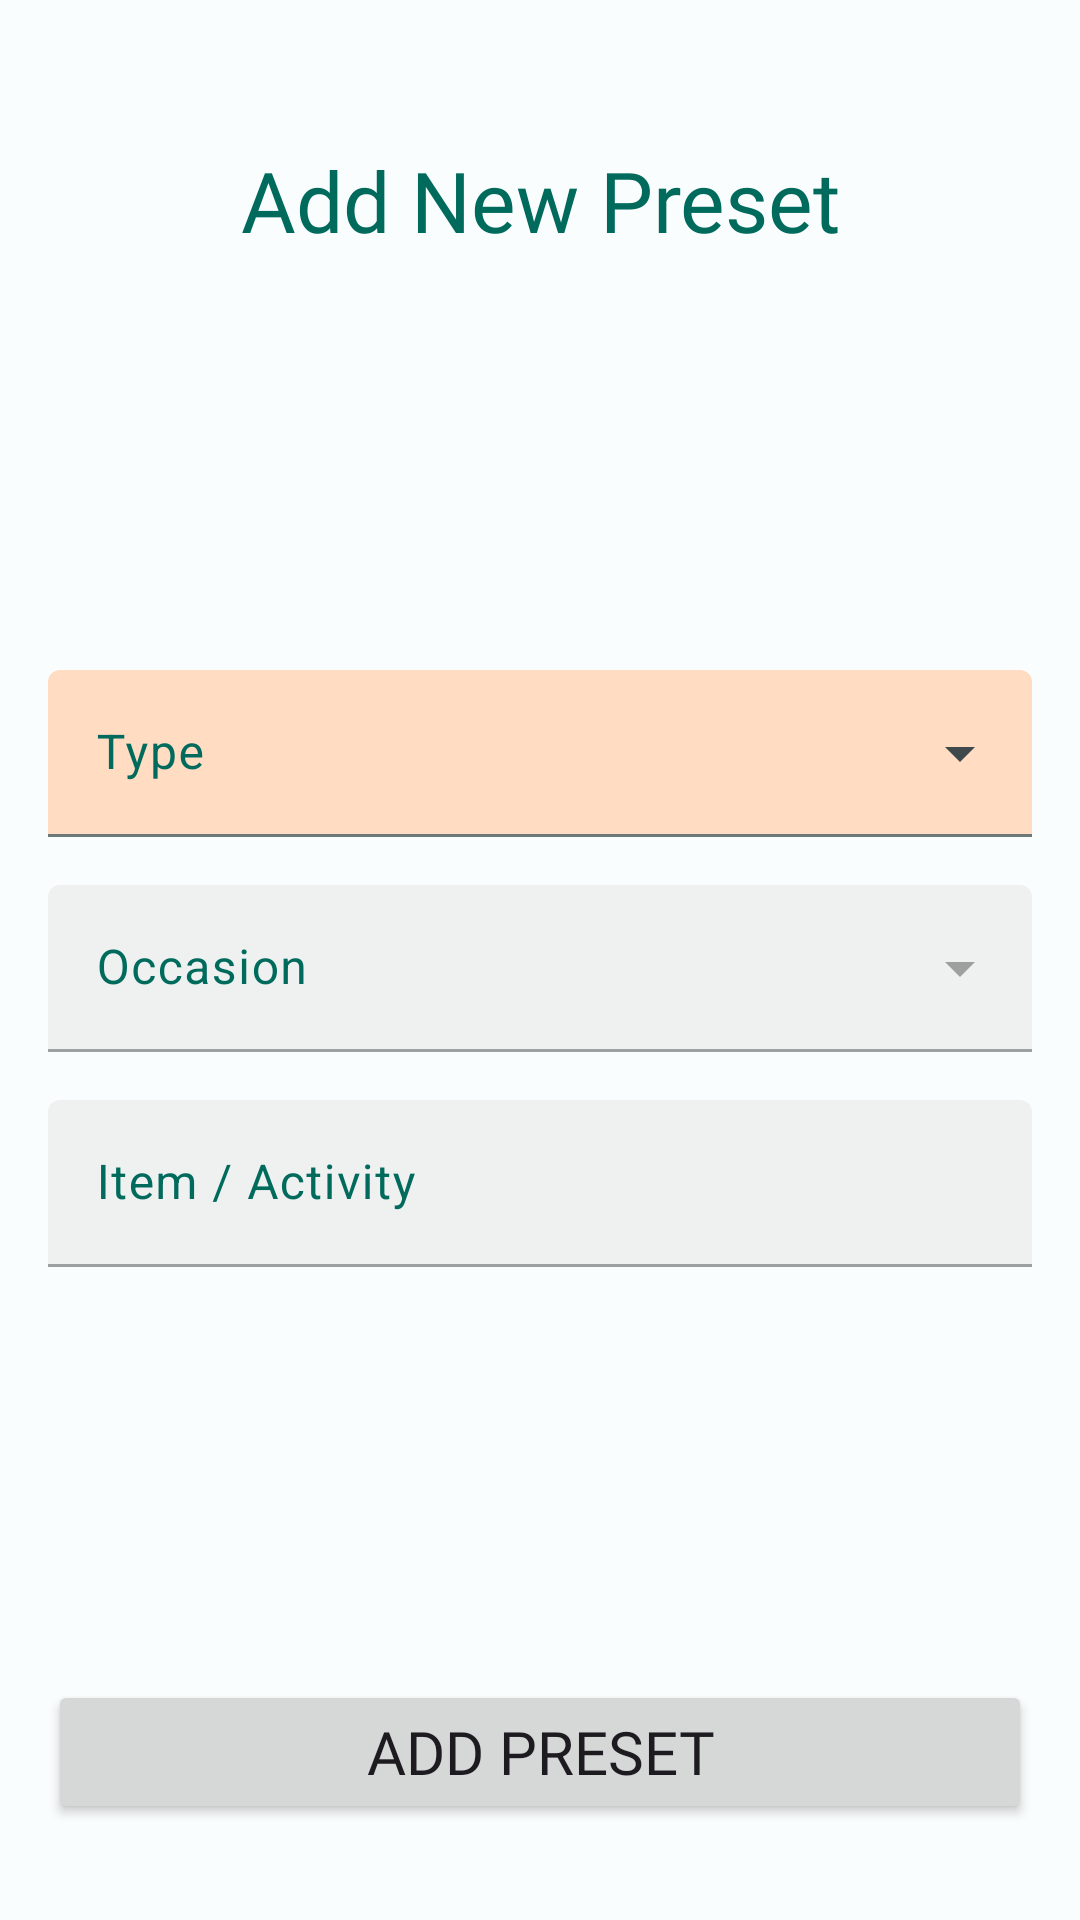

Layout XML and referenced resources for this Android screen:
<!-- AndroidManifest.xml: application theme Theme.Calorify20 -->
<!-- res/layout/activity_admin_add_preset_screen.xml -->
<?xml version="1.0" encoding="utf-8"?>
<androidx.constraintlayout.widget.ConstraintLayout xmlns:android="http://schemas.android.com/apk/res/android"
    xmlns:app="http://schemas.android.com/apk/res-auto"
    xmlns:tools="http://schemas.android.com/tools"
    android:layout_width="match_parent"
    android:layout_height="match_parent"
    tools:context=".admin.AdminAddPresetScreen">

    <TextView
        android:id="@+id/adminAdd_Title"
        android:layout_width="match_parent"
        android:layout_height="wrap_content"
        app:layout_constraintTop_toTopOf="parent"
        app:layout_constraintStart_toStartOf="parent"
        app:layout_constraintEnd_toEndOf="parent"
        android:text="Add New Preset"
        android:textSize="@dimen/standart_header_2"
        android:fontFamily="@font/montserrat_alternates_bold"
        android:textColor="@color/md_theme_light_primary"
        android:textAlignment="center"
        android:layout_marginHorizontal="@dimen/standart_margin"
        android:layout_marginTop="@dimen/big_margin"
        />

    <LinearLayout
        android:id="@+id/adminAdd_Form"
        android:layout_width="match_parent"
        android:layout_height="wrap_content"
        android:orientation="vertical"
        app:layout_constraintTop_toBottomOf="@id/adminAdd_Title"
        app:layout_constraintStart_toStartOf="parent"
        app:layout_constraintEnd_toEndOf="parent"
        app:layout_constraintBottom_toTopOf="@id/adminAdd_Button"
        android:gravity="center"
        >

        <com.google.android.material.textfield.TextInputLayout
            android:id="@+id/adminAdd_Type_Container"
            style="@style/Widget.Material3.TextInputLayout.FilledBox.ExposedDropdownMenu"
            android:layout_width="match_parent"
            android:layout_height="wrap_content"
            android:hint="Type"
            android:textColorHint="@color/md_theme_light_primary"
            app:boxBackgroundColor="@color/md_theme_light_secondaryContainer"
            android:layout_marginHorizontal="@dimen/standart_margin"
            >

            <AutoCompleteTextView
                android:id="@+id/adminAdd_Type"
                android:layout_width="match_parent"
                android:layout_height="wrap_content"
                android:inputType="none"
                app:simpleItems="@array/Type"
                />

        </com.google.android.material.textfield.TextInputLayout>

        <com.google.android.material.textfield.TextInputLayout
            android:id="@+id/adminAdd_Occasion_Container"
            style="@style/Widget.Material3.TextInputLayout.FilledBox.ExposedDropdownMenu"
            android:layout_width="match_parent"
            android:layout_height="wrap_content"
            android:hint="Occasion"
            android:textColorHint="@color/md_theme_light_primary"
            app:boxBackgroundColor="@color/md_theme_light_secondaryContainer"
            android:layout_marginHorizontal="@dimen/standart_margin"
            android:layout_marginTop="@dimen/standart_margin"
            android:enabled="false"
            >

            <AutoCompleteTextView
                android:id="@+id/adminAdd_Occasion"
                android:layout_width="match_parent"
                android:layout_height="wrap_content"
                android:inputType="none"
                />

        </com.google.android.material.textfield.TextInputLayout>

        <com.google.android.material.textfield.TextInputLayout
            style="?attr/textInputFilledStyle"
            android:id="@+id/adminAdd_Item_Container"
            android:layout_width="match_parent"
            android:layout_height="wrap_content"
            android:layout_marginHorizontal="@dimen/standart_margin"
            android:layout_marginTop="@dimen/standart_margin"
            android:hint="Item / Activity"
            android:textColorHint="@color/md_theme_light_primary"
            app:layout_constraintTop_toBottomOf="@id/login_Title"
            app:boxBackgroundColor="@color/md_theme_light_secondaryContainer"
            android:enabled="false"
            >

            <com.google.android.material.textfield.TextInputEditText
                android:id="@+id/adminAdd_Item"
                android:layout_width="match_parent"
                android:layout_height="wrap_content"/>

        </com.google.android.material.textfield.TextInputLayout>


    </LinearLayout>


    <Button
        android:id="@+id/adminAdd_Button"
        android:layout_width="match_parent"
        android:layout_height="wrap_content"
        app:layout_constraintBottom_toBottomOf="parent"
        app:layout_constraintStart_toStartOf="parent"
        app:layout_constraintEnd_toEndOf="parent"
        android:layout_marginHorizontal="@dimen/standart_margin"
        android:layout_marginBottom="@dimen/wider_margin"
        android:text="Add Preset"
        android:textSize="@dimen/standart_header"
        android:fontFamily="@font/montserrat_alternates_bold"
        android:padding="@dimen/little_gap"
        />


</androidx.constraintlayout.widget.ConstraintLayout>
<!-- resources referenced by this layout -->
<resources>
  <string-array name="Type">
          <item>Intake</item>
          <item>Outtake</item>
      </string-array>
  <color name="md_theme_light_primary">#006B5C</color>
  <color name="md_theme_light_secondaryContainer">#FFDCC2</color>
  <dimen name="big_margin">48dp</dimen>
  <dimen name="little_gap">8dp</dimen>
  <dimen name="standart_header">20dp</dimen>
  <dimen name="standart_header_2">28dp</dimen>
  <dimen name="standart_margin">16dp</dimen>
  <dimen name="wider_margin">32dp</dimen>
  <color name="md_theme_light_onPrimary">#FFFFFF</color>
  <color name="md_theme_light_primaryContainer">#68FADD</color>
  <color name="md_theme_light_onPrimaryContainer">#00201A</color>
  <color name="md_theme_light_secondary">#8F4E00</color>
  <color name="md_theme_light_onSecondary">#FFFFFF</color>
  <color name="md_theme_light_onSecondaryContainer">#2E1500</color>
  <color name="md_theme_light_tertiary">#6E25F6</color>
  <color name="md_theme_light_onTertiary">#FFFFFF</color>
  <color name="md_theme_light_tertiaryContainer">#E9DDFF</color>
  <color name="md_theme_light_onTertiaryContainer">#22005D</color>
  <color name="md_theme_light_error">#B42800</color>
  <color name="md_theme_light_errorContainer">#FFDAD2</color>
  <color name="md_theme_light_onError">#FFFFFF</color>
  <color name="md_theme_light_onErrorContainer">#3C0700</color>
  <color name="md_theme_light_background">#FAFDFD</color>
  <color name="md_theme_light_onBackground">#191C1D</color>
  <color name="md_theme_light_outline">#6F797A</color>
  <color name="md_theme_light_inverseOnSurface">#EFF1F1</color>
  <color name="md_theme_light_inverseSurface">#2E3132</color>
  <color name="md_theme_light_surface">#F8FAFA</color>
  <color name="md_theme_light_onSurface">#191C1D</color>
  <color name="md_theme_light_surfaceVariant">#DBE4E6</color>
  <color name="md_theme_light_onSurfaceVariant">#3F484A</color>
  <color name="md_theme_light_inversePrimary">#44DDC1</color>
</resources>
